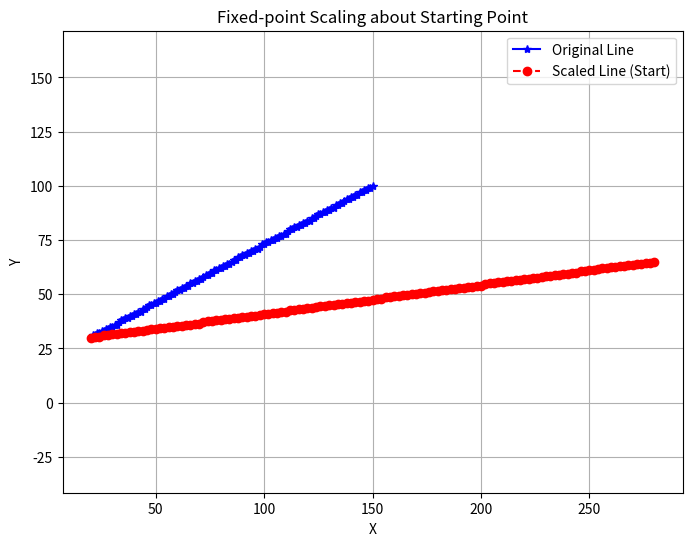

This chart was generated by the following Python code:
import numpy as np
import matplotlib.pyplot as plt

def bresenham_line(x0, y0, x1, y1):
    xes, yes = [], []
    dx = abs(x1 - x0)
    dy = abs(y1 - y0)
    sx = 1 if x1 >= x0 else -1
    sy = 1 if y1 >= y0 else -1
    x, y = x0, y0

    if dx >= dy:
        p = 2 * dy - dx
        for _ in range(dx + 1):
            xes.append(x)
            yes.append(y)
            x += sx
            if p >= 0:
                y += sy
                p += 2 * dy - 2 * dx
            else:
                p += 2 * dy
    else:
        p = 2 * dx - dy
        for _ in range(dy + 1):
            xes.append(x)
            yes.append(y)
            y += sy
            if p >= 0:
                x += sx
                p += 2 * dx - 2 * dy
            else:
                p += 2 * dx

    return np.array(xes), np.array(yes)

def apply_2d_transformation(x_coords, y_coords, transformation_matrix):
    points = np.vstack([x_coords, y_coords, np.ones_like(x_coords)])
    transformed_points = transformation_matrix @ points
    return transformed_points[0], transformed_points[1]

def fixed_point_scaling_start(x0, y0, x1, y1):
    x_orig, y_orig = bresenham_line(x0, y0, x1, y1)

    # Fixed point at start
    xf, yf = x0, y0
    scaling_matrix = np.array([
        [2, 0, 0],
        [0, 0.5, 0],
        [0, 0, 1]
    ])
    T_to_origin = np.array([
        [1, 0, -xf],
        [0, 1, -yf],
        [0, 0, 1]
    ])
    T_back = np.array([
        [1, 0, xf],
        [0, 1, yf],
        [0, 0, 1]
    ])

    composite_matrix = T_back @ scaling_matrix @ T_to_origin
    x_transformed, y_transformed = apply_2d_transformation(x_orig, y_orig, composite_matrix)

    plt.figure(figsize=(8,6))
    plt.plot(x_orig, y_orig, marker='*', color='blue', linestyle='-', label='Original Line')
    plt.plot(x_transformed, y_transformed, marker='o', color='red', linestyle='--', label='Scaled Line (Start)')
    plt.title("Fixed-point Scaling about Starting Point")
    plt.xlabel("X")
    plt.ylabel("Y")
    plt.legend()
    plt.grid(True)
    plt.axis('equal')
    plt.show()

# Hardcoded points
x0, y0 = 20, 30
x1, y1 = 150, 100
fixed_point_scaling_start(x0, y0, x1, y1)
